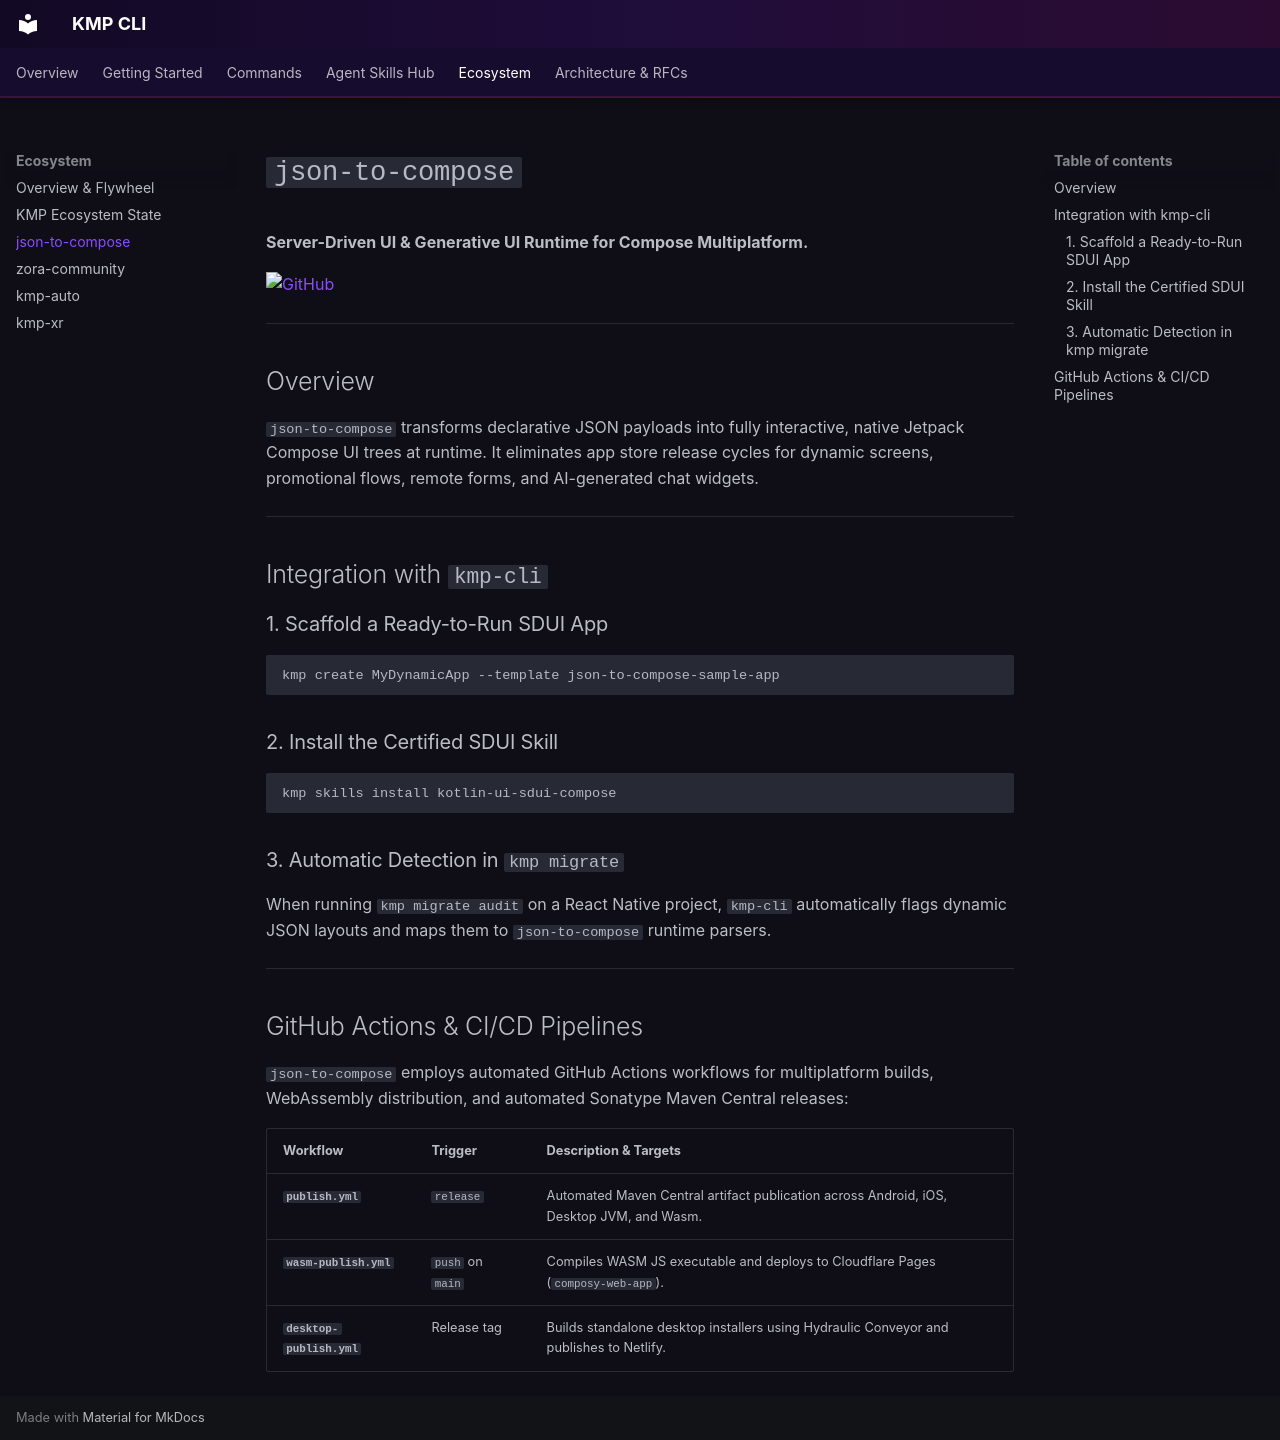

repository: jesusdmedinac/KMP-CLI · page: ecosystem/json-to-compose/index.html · generator: mkdocs

# `json-to-compose`

**Server-Driven UI & Generative UI Runtime for Compose Multiplatform.**

[![GitHub](https://img.shields.io/badge/GitHub-jesusdmedinac%2Fjson--to--compose-7F52FF?logo=github)](https://github.com/jesusdmedinac/json-to-compose)

---

## Overview

`json-to-compose` transforms declarative JSON payloads into fully interactive, native Jetpack Compose UI trees at runtime. It eliminates app store release cycles for dynamic screens, promotional flows, remote forms, and AI-generated chat widgets.

---

## Integration with `kmp-cli`

### 1. Scaffold a Ready-to-Run SDUI App
```bash
kmp create MyDynamicApp --template json-to-compose-sample-app
```

### 2. Install the Certified SDUI Skill
```bash
kmp skills install kotlin-ui-sdui-compose
```

### 3. Automatic Detection in `kmp migrate`
When running `kmp migrate audit` on a React Native project, `kmp-cli` automatically flags dynamic JSON layouts and maps them to `json-to-compose` runtime parsers.

---

## GitHub Actions & CI/CD Pipelines

`json-to-compose` employs automated GitHub Actions workflows for multiplatform builds, WebAssembly distribution, and automated Sonatype Maven Central releases:

| Workflow | Trigger | Description & Targets |
| :--- | :--- | :--- |
| **`publish.yml`** | `release` | Automated Maven Central artifact publication across Android, iOS, Desktop JVM, and Wasm. |
| **`wasm-publish.yml`** | `push` on `main` | Compiles WASM JS executable and deploys to Cloudflare Pages (`composy-web-app`). |
| **`desktop-publish.yml`** | Release tag | Builds standalone desktop installers using Hydraulic Conveyor and publishes to Netlify. |
